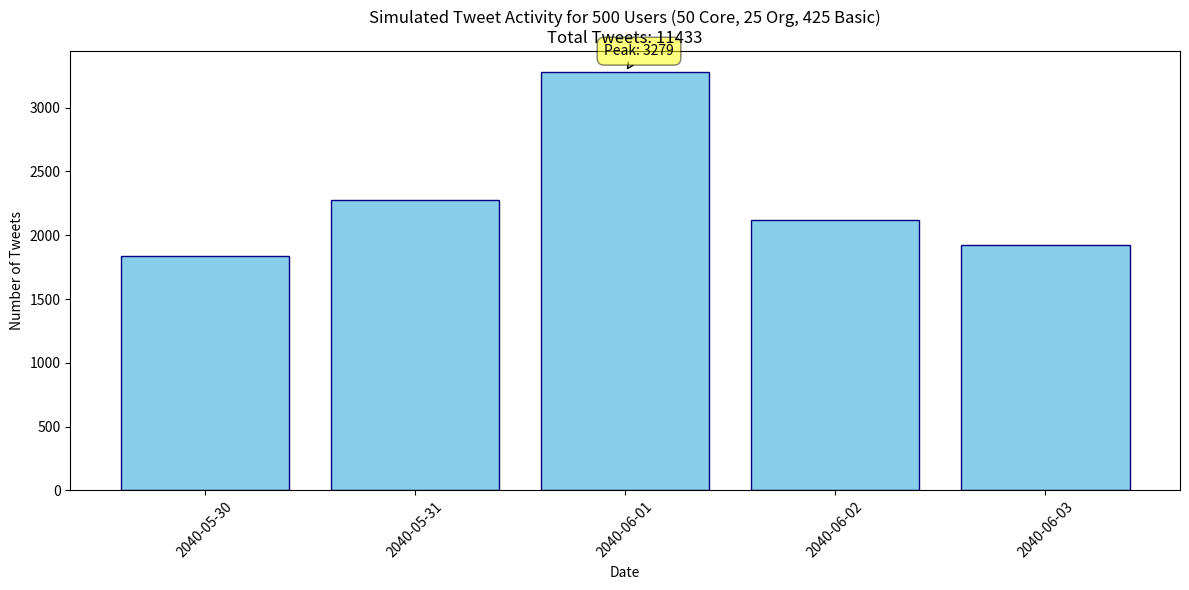
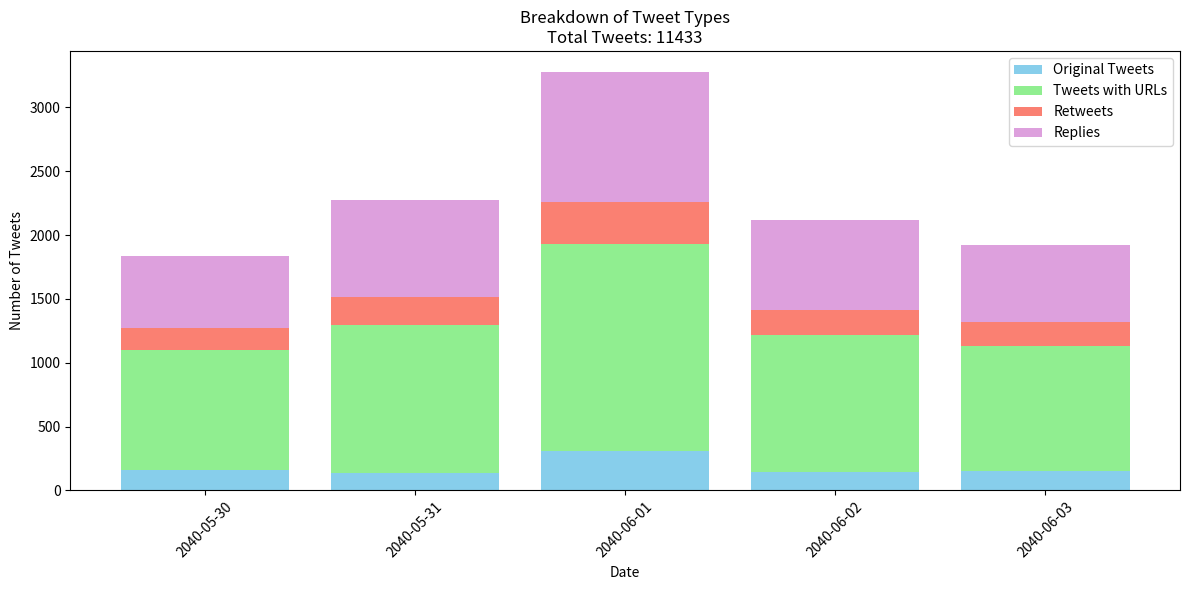

Write the Python code that produced these figures, in order.
# ## V2 Adjusted probabilities ##
# # probabilities are adopted from the following paper (with some modification to match the number of required tweets): doi:10.1371/journal.pone.0165387
import numpy as np
from datetime import datetime, timedelta
import random
import matplotlib.pyplot as plt

## Calculations for user probabilities:
"""
For the Brazilian protest (May 1 to Aug 1, 2013):
Total days: 92 days

For Individuals:
Mean Tweets: 182.611
Mean Prop. of Tweets with URL: 0.522
Mean Prop. Retweet: 0.1
Mean Prop. Replies: 0.341
Daily averages:
Tweets per day: 182.611 / 92 = 1.985 tweets/day
Tweets with URL per day: 1.985 * 0.522 = 1.036 tweets with URL/day
Retweets per day: 1.985 * 0.1 = 0.199 retweets/day
Replies per day: 1.985 * 0.341 = 0.677 replies/day
For Organizations:
Mean Tweets: 372.87
Mean Prop. of Tweets with URL: 0.376
Mean Prop. Retweet: 0.06
Mean Prop. Replies: 0.505
Daily averages:
Tweets per day: 372.87 / 92 = 4.053 tweets/day
Tweets with URL per day: 4.053 * 0.376 = 1.524 tweets with URL/day
Retweets per day: 4.053 * 0.06 = 0.243 retweets/day
Replies per day: 4.053 * 0.505 = 2.047 replies/day
"""
class User:
    def __init__(self, user_type):
        self.user_type = user_type
        #TODO; the original paper only distinguishes between individuals and organizations. so we are still estimating the core user statistics based on basic user. need to adjust these numbers.
        if user_type == 'core': 
            self.tweets_per_day = 3  # Slightly higher than average individual
            self.url_prob = 0.522
            self.retweet_prob = 0.1
            self.reply_prob = 0.341
        elif user_type == 'org':
            self.tweets_per_day = 4.053
            self.url_prob = 0.376
            self.retweet_prob = 0.06
            self.reply_prob = 0.505
        else:  # basic user
            self.tweets_per_day = 1.985
            self.url_prob = 0.522
            self.retweet_prob = 0.1
            self.reply_prob = 0.341

def simulate_tweets(users, peak_factor, num_days):
    start_date = datetime(2040, 5, 30)
    date_range = [start_date + timedelta(days=i) for i in range(num_days)]
    
    results = {date.date(): {'total': 0, 'with_url': 0, 'retweets': 0, 'replies': 0} for date in date_range}
    
    for date in date_range:
        days_to_protest = abs((date - datetime(2040, 6, 1)).days)
        day_factor = peak_factor * (1 / (1 + days_to_protest))  # Higher activity closer to protest day
        
        for user in users:
            daily_tweets = np.random.poisson(user.tweets_per_day * (1 + day_factor))
            results[date.date()]['total'] += daily_tweets
            
            for _ in range(daily_tweets):
                if random.random() < user.url_prob:
                    results[date.date()]['with_url'] += 1
                if random.random() < user.retweet_prob:
                    results[date.date()]['retweets'] += 1
                elif random.random() < user.reply_prob:
                    results[date.date()]['replies'] += 1
    
    return results

# Create users
users = ([User('core') for _ in range(50)] +
         [User('org') for _ in range(25)] +
         [User('basic') for _ in range(425)])

# Simulation parameters
peak_factor = 2  # Increase activity on protest day
num_days = 5  # Simulate for 5 days

# Run simulation
results = simulate_tweets(users, peak_factor, num_days)

# Print results
total_tweets = sum(counts['total'] for counts in results.values())
print(f"Total tweets generated: {total_tweets}")
print("\nTweet activity simulation results:")
for date, counts in results.items():
    print(f"{date}: {counts['total']} tweets (URLs: {counts['with_url']}, Retweets: {counts['retweets']}, Replies: {counts['replies']})")

# Visualize results
dates = list(results.keys())
tweet_counts = [counts['total'] for counts in results.values()]

plt.figure(figsize=(12, 6))
plt.bar(dates, tweet_counts, color='skyblue', edgecolor='navy')
plt.title(f'Simulated Tweet Activity for 500 Users (50 Core, 25 Org, 425 Basic)\nTotal Tweets: {total_tweets}')
plt.xlabel('Date')
plt.ylabel('Number of Tweets')
plt.xticks(rotation=45)
plt.tight_layout()

# Annotate peak
peak_date = max(results, key=lambda x: results[x]['total'])
peak_count = results[peak_date]['total']
plt.annotate(f'Peak: {peak_count}', 
             xy=(peak_date, peak_count), 
             xytext=(10, 10),
             textcoords='offset points',
             ha='center',
             va='bottom',
             bbox=dict(boxstyle='round,pad=0.5', fc='yellow', alpha=0.5),
             arrowprops=dict(arrowstyle='->', connectionstyle='arc3,rad=0'))

plt.show()

# Stacked bar chart for tweet types
urls = [counts['with_url'] for counts in results.values()]
retweets = [counts['retweets'] for counts in results.values()]
replies = [counts['replies'] for counts in results.values()]
originals = [counts['total'] - counts['with_url'] - counts['retweets'] - counts['replies'] for counts in results.values()]

plt.figure(figsize=(12, 6))
plt.bar(dates, originals, label='Original Tweets', color='skyblue')
plt.bar(dates, urls, bottom=originals, label='Tweets with URLs', color='lightgreen')
plt.bar(dates, retweets, bottom=[i+j for i,j in zip(originals, urls)], label='Retweets', color='salmon')
plt.bar(dates, replies, bottom=[i+j+k for i,j,k in zip(originals, urls, retweets)], label='Replies', color='plum')

plt.title(f'Breakdown of Tweet Types\nTotal Tweets: {total_tweets}')
plt.xlabel('Date')
plt.ylabel('Number of Tweets')
plt.legend()
plt.xticks(rotation=45)
plt.tight_layout()
plt.show()